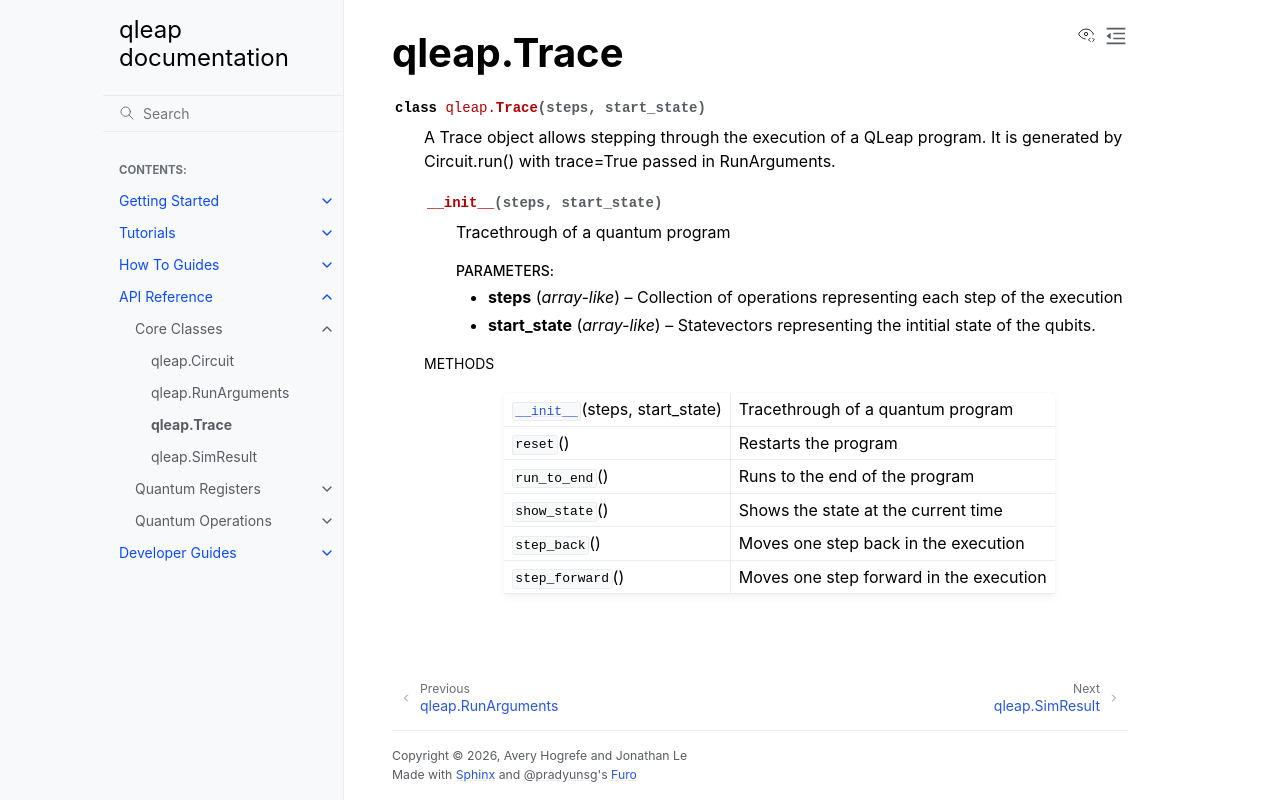

repository: LejoLevan/qleap · page: api/_generated/qleap.Trace.html · generator: sphinx

qleap.Trace
===========

.. currentmodule:: qleap

.. autoclass:: Trace

   
   .. automethod:: __init__

   
   .. rubric:: Methods

   .. autosummary::
   
      ~Trace.__init__
      ~Trace.reset
      ~Trace.run_to_end
      ~Trace.show_state
      ~Trace.step_back
      ~Trace.step_forward
   
   

   
   
   
